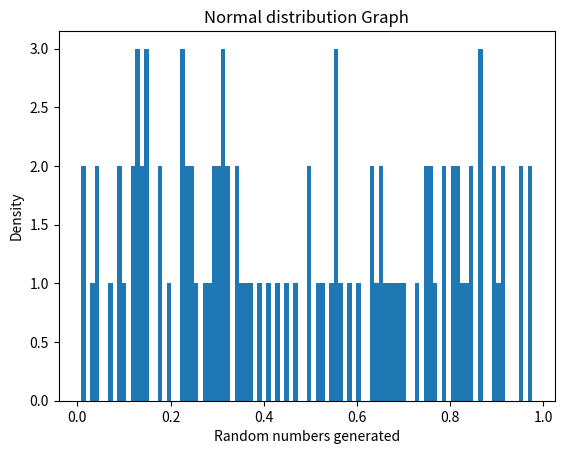

Generate this figure with matplotlib:
                                            ###############################################
                                            ###############################################
                                            ###           INTEGRANTES DIPLOMADO         ###
                                            # [redacted]
                                            # [redacted]
                                            ###############################################
                                            ###############################################


# — — — — — — — — — — — — - Backend Layer, Figure Canvas Layer: Encompases area in which figures are drawn — — — — — — — — — — — — -
from matplotlib.backends.backend_agg import FigureCanvasAgg as FigureCanva

#— — — — — — — — — — — — -Desde la capa de Artista, importando la Figura de Artista: La capa de artista sabe cómo usar un renderizador para dibujar un objeto----------------------
from matplotlib.figure import Figure
fig=Figure()
#canvas=Figure.Canvas(fig) #-----pasando el objeto de la capa del artista a la capa del fondo (Figure Canvas)

#— — — — — — — — — — — — -Usando numpy para crear variables aleatorias----------------------
import numpy as np
x=np.random.rand(100)

#— — — — — — — — — — — — -Trazando un histograma---------------------
ax=fig.add_subplot(111)
ax.hist(x,100)
ax.set_title('Normal Distribution')
fig.savefig('matplotlib_histogram.png')


# Podemos ver que para trazar un histograma de números aleatorios usando una combinación de fondo y capa de artista, necesitamos trabajar en múltiples líneas del fragmento de código. Para reducir este esfuerzo, Matplotlib introdujo la capa de guión llamada Pyplot.

"matplotlib.pyplot" #es una colección de funciones de estilo de comando que hacen que matplotlib funcione como MATLAB. Cada función pyplot realiza algunos cambios en una figura, por ejemplo, crea una figura, crea un área de trazado en una figura, traza algunas líneas en un área de trazado, decora el trazado con etiquetas, etc. En matplotlib.pyplot se conservan varios estados a través de las llamadas de función de manera que se mantiene un registro de cosas como la figura actual y el área de trazado, y las funciones de trazado se dirigen a los ejes actuales.


import matplotlib.pyplot as plt
#— — — — — — — — — — — — -Using numpy to create random variables----------------------
import numpy as np
x=np.random.rand(100)
plt.hist(x,100) #-----100 refers to the number of bins
plt.title("Normal distribution Graph")
plt.xlabel("Random numbers generated")
plt.ylabel("Density")
plt.show()

#La misma salida puede ser generada directamente a través de pyplot usando menos líneas de código.